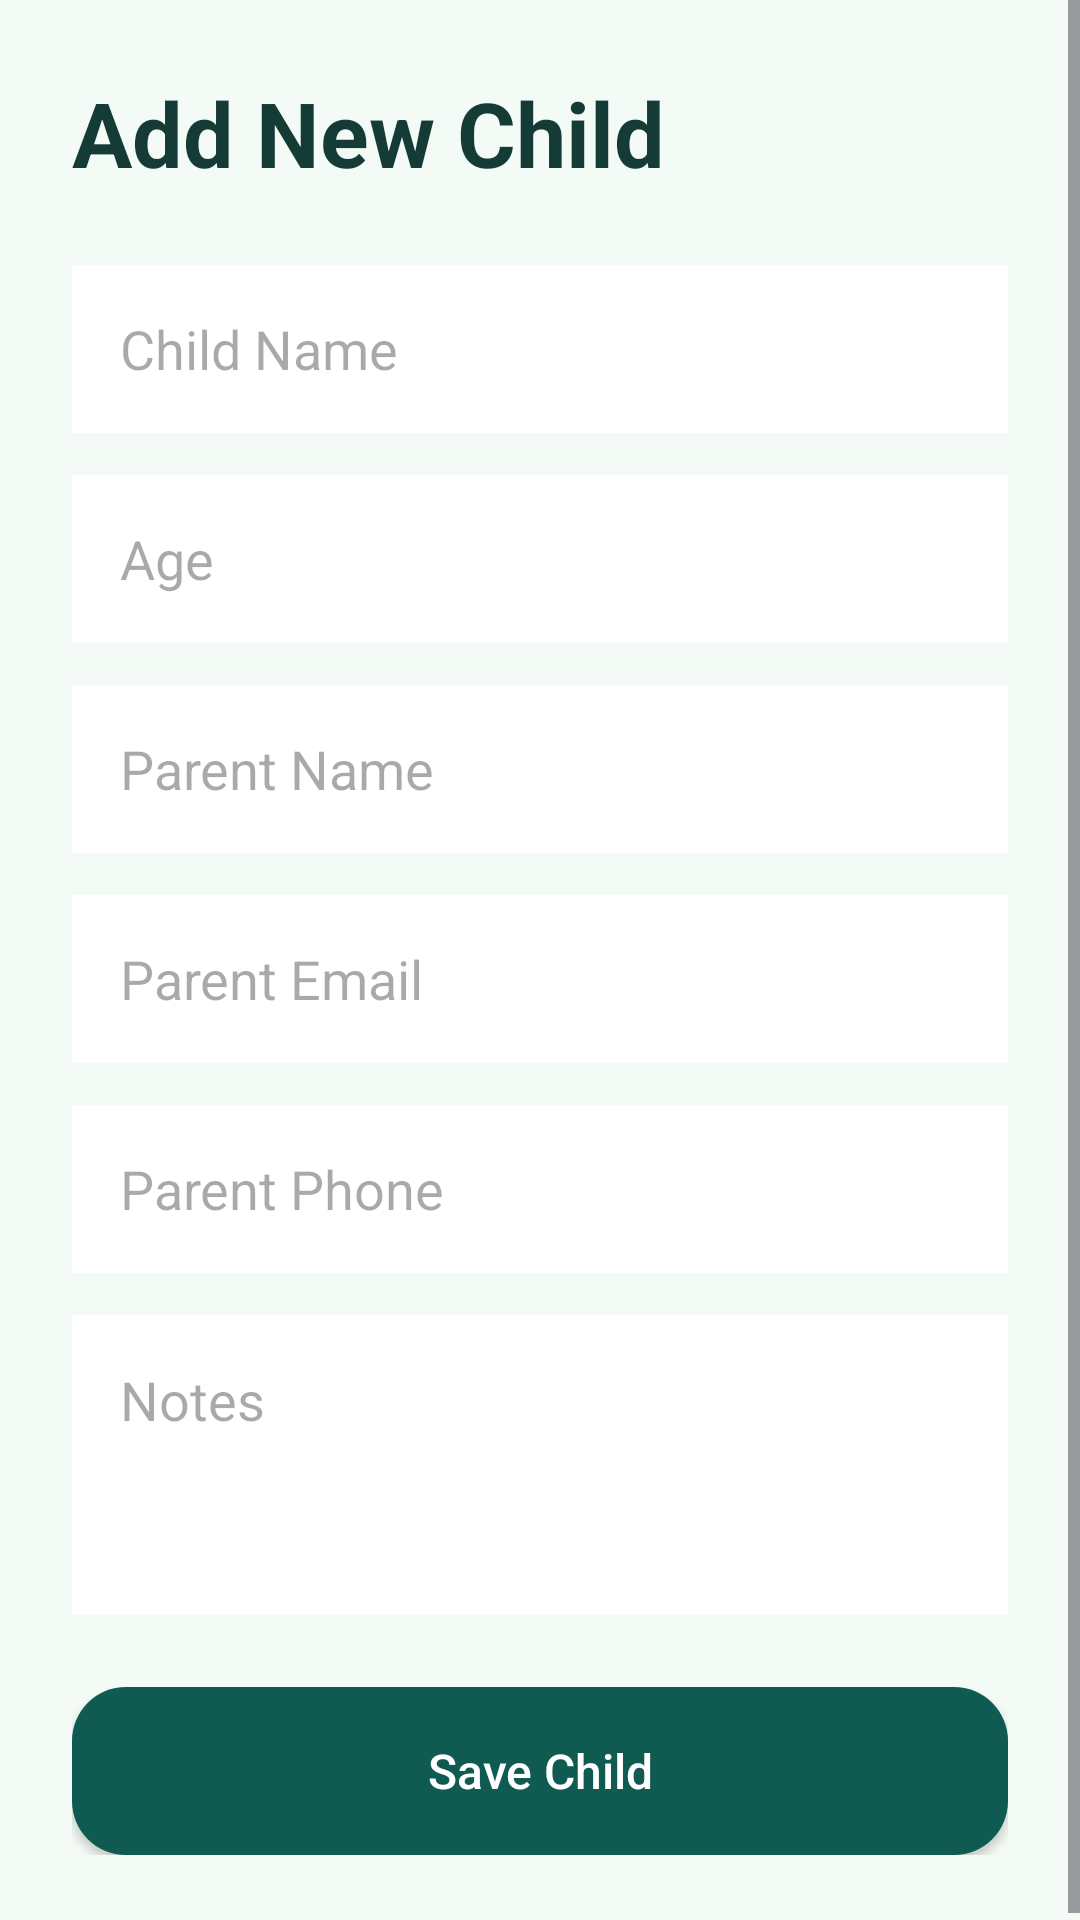

This screen was rendered from an Android layout file. Write that file and the resources it references.
<!-- AndroidManifest.xml: application theme Theme.TinyCare -->
<!-- res/layout/activity_add_child.xml -->
<?xml version="1.0" encoding="utf-8"?>
<ScrollView xmlns:android="http://schemas.android.com/apk/res/android"
    android:id="@+id/main"
    android:layout_width="match_parent"
    android:layout_height="match_parent"
    android:background="@color/tinycare_bg">

    <LinearLayout
        android:layout_width="match_parent"
        android:layout_height="wrap_content"
        android:orientation="vertical"
        android:padding="24dp">

        <TextView
            android:layout_width="wrap_content"
            android:layout_height="wrap_content"
            android:text="Add New Child"
            android:textSize="30sp"
            android:textStyle="bold"
            android:textColor="@color/tinycare_dark" />

        <EditText
            android:id="@+id/childNameEditText"
            android:layout_width="match_parent"
            android:layout_height="56dp"
            android:hint="Child Name"
            android:padding="16dp"
            android:background="#FFFFFF"
            android:layout_marginTop="24dp" />

        <EditText
            android:id="@+id/childAgeEditText"
            android:layout_width="match_parent"
            android:layout_height="56dp"
            android:hint="Age"
            android:inputType="number"
            android:padding="16dp"
            android:background="#FFFFFF"
            android:layout_marginTop="14dp" />

        <EditText
            android:id="@+id/parentNameEditText"
            android:layout_width="match_parent"
            android:layout_height="56dp"
            android:hint="Parent Name"
            android:padding="16dp"
            android:background="#FFFFFF"
            android:layout_marginTop="14dp" />

        <EditText
            android:id="@+id/parentEmailEditText"
            android:layout_width="match_parent"
            android:layout_height="56dp"
            android:hint="Parent Email"
            android:inputType="textEmailAddress"
            android:padding="16dp"
            android:background="#FFFFFF"
            android:layout_marginTop="14dp" />

        <EditText
            android:id="@+id/parentPhoneEditText"
            android:layout_width="match_parent"
            android:layout_height="56dp"
            android:hint="Parent Phone"
            android:inputType="phone"
            android:padding="16dp"
            android:background="#FFFFFF"
            android:layout_marginTop="14dp" />

        <EditText
            android:id="@+id/notesEditText"
            android:layout_width="match_parent"
            android:layout_height="100dp"
            android:hint="Notes"
            android:gravity="top"
            android:padding="16dp"
            android:background="#FFFFFF"
            android:layout_marginTop="14dp" />

        <androidx.appcompat.widget.AppCompatButton
            android:id="@+id/saveChildButton"
            android:layout_width="match_parent"
            android:layout_height="56dp"
            android:text="Save Child"
            android:textAllCaps="false"
            android:textColor="#FFFFFF"
            android:textSize="16sp"
            android:background="@drawable/button_background"
            android:layout_marginTop="24dp" />

    </LinearLayout>
</ScrollView>
<!-- resources referenced by this layout -->
<resources>
  <color name="tinycare_bg">#F4FAF6</color>
  <color name="tinycare_dark">#143B36</color>
  <!-- drawable button_background (drawable) -->
  <?xml version="1.0" encoding="utf-8"?>
  <shape xmlns:android="http://schemas.android.com/apk/res/android">
  
      <solid android:color="#0F5B52"/>
  
      <corners android:radius="18dp"/>
  
  </shape>
  <style name="Theme.TinyCare" parent="Base.Theme.TinyCare" />
  <style name="Base.Theme.TinyCare" parent="Theme.Material3.DayNight.NoActionBar">
          
          
      </style>
</resources>
